Run: headless pygame with SDL's dummy video driver; simulated clock (each Clock.tick advances the game by its frame time, no real sleeping); random seed 0; keys injected as events and as key.get_pressed() state; no mouse input.
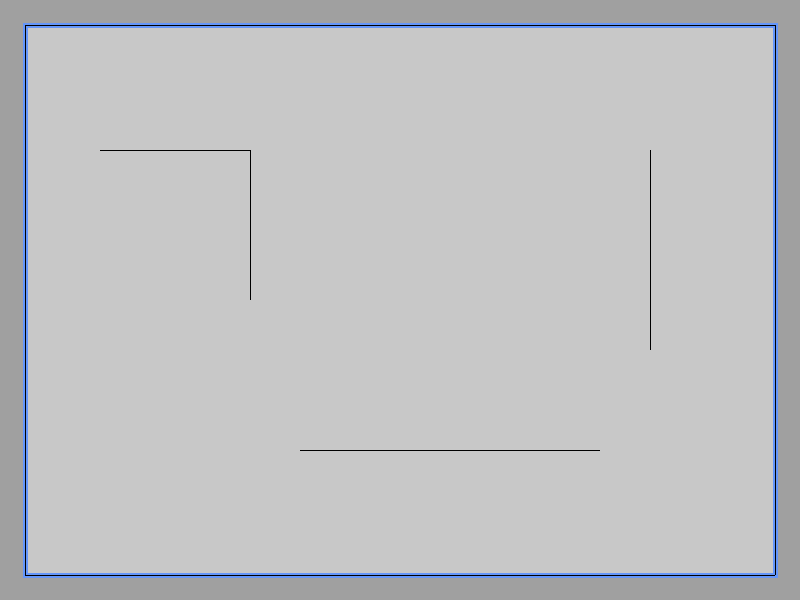
Frame 1 of 4 · flips 1–60 · no input
Frame 2 of 4 · flips 61–180 · tapped SPACE, RETURN · held RIGHT (→), D · screen unchanged from frame 1, image omitted
Frame 3 of 4 · flips 181–300 · held DOWN (↓), S · screen unchanged from frame 2, image omitted
Frame 4 of 4 · flips 301–420 · held LEFT (←), A, UP (↑), W · screen unchanged from frame 3, image omitted

The pygame program that drew these frames:

import pygame
pygame.init()
size = width, height = 800, 600
screen = pygame.display.set_mode(size)
horizontal_borders = pygame.sprite.Group()
vertical_borders = pygame.sprite.Group()
all_sprites = pygame.sprite.Group()


class Border(pygame.sprite.Sprite):
    # строго вертикальный или строго горизонтальный отрезок
    def __init__(self, x1, y1, x2, y2):
        super().__init__(all_sprites)
        if x1 == x2:  # вертикальная стенка
            self.add(vertical_borders)
            self.image = pygame.Surface([1, y2 - y1])
            self.rect = pygame.Rect(x1, y1, 1, y2 - y1)
        else:  # горизонтальная стенка
            self.add(horizontal_borders)
            self.image = pygame.Surface([x2 - x1, 1])
            self.rect = pygame.Rect(x1, y1, x2 - x1, 1)

Border(25, 25, width - 25, 25)
Border(25, height - 25, width - 25, height - 25)
Border(25, 25, 25, height - 25)
Border(width - 25, 25, width - 25, height - 25)
Border(100, 150, 250, 150)
Border(250, 150, 250, 300)
Border(650, 150, 650, 350)
Border(300, 450, 600, 450)
running = True
while running:
    screen.fill((160, 160, 160))
    rect = pygame.Rect(25, 25, width - 50, height - 50)
    pygame.draw.rect(screen, (200, 200, 200), rect)
    pygame.draw.rect(screen, (100, 150, 250),
                     (23, 23, width - 45, height - 45), 5)
    for event in pygame.event.get():
        if event.type == pygame.QUIT:
            running = False
    all_sprites.draw(screen)
    pygame.display.flip()
